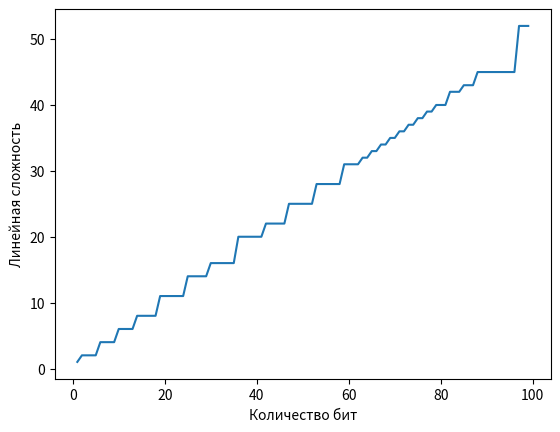

Reproduce this figure in Python.
import random
import matplotlib.pyplot as plt

MAX_BITSET_SIZE = 15
FIRST_POLINOMIAL_SIZE = 2
SECOND_POLINOMIAL_SIZE = 5
THIRD_POLINOMIAL_SIZE = 11
SEED = 0  # time(0), 23, 34, 38, 192, 218, 245, 284, 322, 355, 356, 387


def Berlekamp_Massey_algorithm(sequence):
    N = len(sequence)
    s = sequence[:]

    for k in range(N):
        if s[k] == 1:
            break
    f = set([k + 1, 0])  # use a set to denote polynomial
    l = k + 1

    g = set([0])
    a = k
    b = 0

    for n in range(k + 1, N):
        d = 0
        for ele in f:
            d ^= s[ele + n - l]

        if d == 0:
            b += 1
        else:
            if 2 * l > n:
                f ^= set([a - b + ele for ele in g])
                b += 1
            else:
                temp = f.copy()
                f = set([b - a + ele for ele in f]) ^ g
                l = n + 1 - l
                g = temp
                a = b
                b = n - l + 1
    return l


class Lfsr:
    def __init__(self, m, s):
        self.mask = m
        self.values = [False] * MAX_BITSET_SIZE
        self.size = s
        self.mode = "notStarted"

    def get_next(self):
        if self.mode == "notStarted":
            self.initialize_lfrs()
            self.mode = "started"

        res = True if self.values[self.size - 1] else False

        tmp = [False] * MAX_BITSET_SIZE

        for i in range(self.size):
            tmp[i] = self.mask[i] & self.values[i]

        for i in range(1, self.size):
            tmp[0] = tmp[0] ^ tmp[i]

        self.values.pop()
        self.values.insert(0, tmp[0])

        return res

    def initialize_lfrs(self):
        random.seed(SEED)
        self.values = [bool(random.getrandbits(1)) for _ in range(self.size)]

def getBits(value):
    bit_array = []
    for i in value:
        bit_array.append(i == '1')

    return bit_array
if __name__ == "__main__":
    # степени многочленов 2, 5, 11
    firstPolinomial = getBits("111")
    secondPolinomial = getBits("100101")
    thirdPolinomial = getBits("100000000101")

    lfsr1 = Lfsr(firstPolinomial, FIRST_POLINOMIAL_SIZE)  # x^2 + x + 1
    lfsr2 = Lfsr(secondPolinomial, SECOND_POLINOMIAL_SIZE)  # x^5 + x^2 + 1
    lfsr3 = Lfsr(thirdPolinomial, THIRD_POLINOMIAL_SIZE)  # x^11 + x^2 + 1

    limit = 100
    result = []
    print("lfsr ---> ", end="")
    for _ in range(limit):
        res1 = lfsr1.get_next()
        res2 = lfsr2.get_next()
        res3 = lfsr3.get_next()
        res = (res1 and res2) ^ (res2 and res3) ^ res3

        result.append(int(res))
        print(int(res), end=", ")
    print('\n')
    span = Berlekamp_Massey_algorithm(result)
    print('линейная сложность --> ', span)
    spans = []
    for i in range(1, limit):
        tmp = []
        for j in range(i):
            tmp.append(result[j])
        spans.append(Berlekamp_Massey_algorithm(tmp))
    arguments = []
    for i in range(1, 100):
        arguments.append(i)
    print(len(arguments))
    print(len(spans))
    plt.plot(arguments, spans)
    plt.xlabel('Количество бит')
    plt.ylabel('Линейная сложность')
    plt.show()
